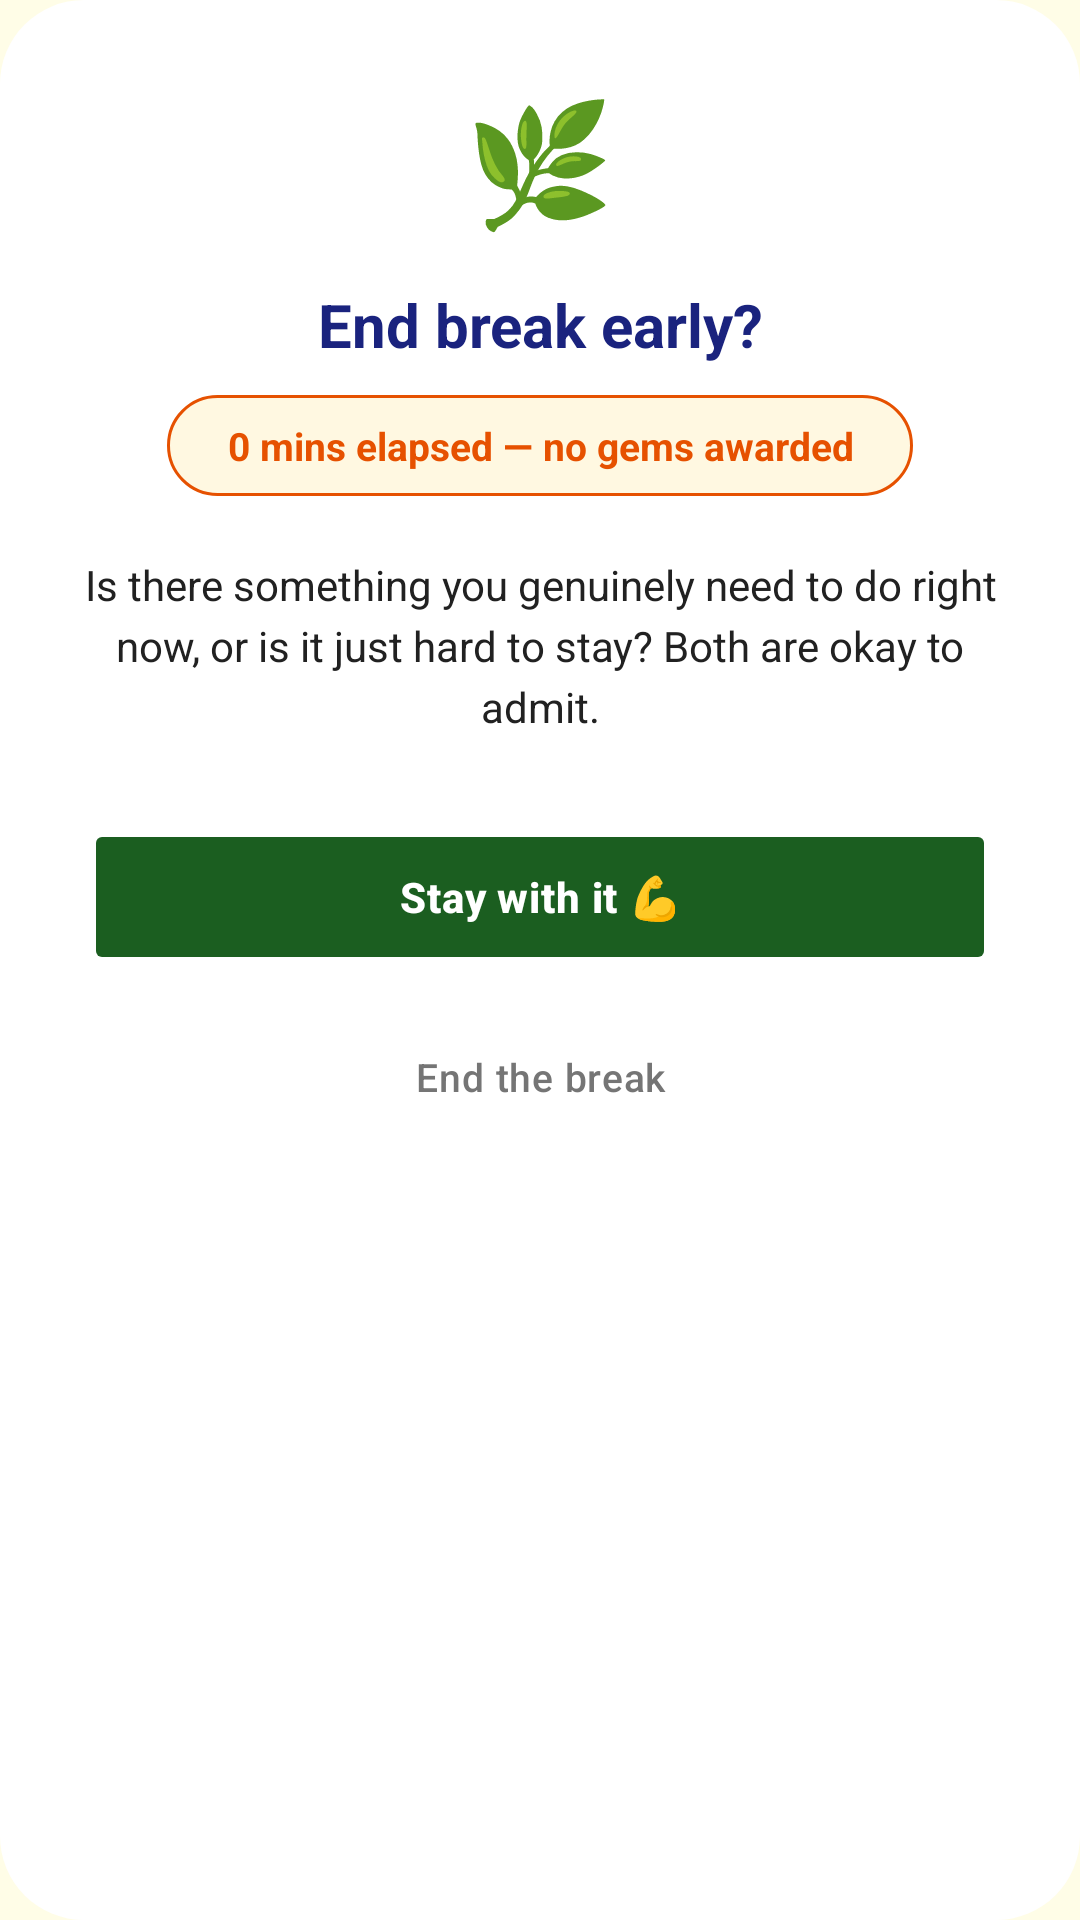

Layout XML and referenced resources for this Android screen:
<!-- AndroidManifest.xml: application theme Theme.Kyzen -->
<!-- res/layout/dialog_detox_cancel.xml -->
<?xml version="1.0" encoding="utf-8"?>
<LinearLayout
    xmlns:android="http://schemas.android.com/apk/res/android"
    android:layout_width="match_parent"
    android:layout_height="wrap_content"
    android:orientation="vertical"
    android:background="@drawable/bg_dialog_card"
    android:paddingStart="28dp"
    android:paddingEnd="28dp"
    android:paddingTop="32dp"
    android:paddingBottom="24dp"
    android:layout_margin="24dp">

    
    <TextView
        android:layout_width="wrap_content"
        android:layout_height="wrap_content"
        android:text="🌿"
        android:textSize="40sp"
        android:gravity="center"
        android:layout_gravity="center_horizontal"
        android:includeFontPadding="false"
        android:layout_marginBottom="16dp" />

    
    <TextView
        android:layout_width="match_parent"
        android:layout_height="wrap_content"
        android:text="End break early?"
        android:textSize="20sp"
        android:textStyle="bold"
        android:textColor="@color/kyzen_navy"
        android:gravity="center"
        android:layout_marginBottom="10dp" />

    
    <TextView
        android:id="@+id/txtCancelElapsed"
        android:layout_width="wrap_content"
        android:layout_height="wrap_content"
        android:text="0 mins elapsed — no gems awarded"
        android:textSize="13sp"
        android:textStyle="bold"
        android:textColor="@color/kyzen_amber_dark"
        android:gravity="center"
        android:paddingTop="8dp"
        android:paddingBottom="8dp"
        android:paddingStart="20dp"
        android:paddingEnd="20dp"
        android:background="@drawable/bg_cancel_pill"
        android:layout_gravity="center_horizontal"
        android:layout_marginBottom="20dp" />

    
    <TextView
        android:id="@+id/txtCancelBody"
        android:layout_width="match_parent"
        android:layout_height="wrap_content"
        android:text="Is there something you genuinely need to do right now, or is it just hard to stay? Both are okay to admit."
        android:textSize="14sp"
        android:textColor="@color/kyzen_grey_dark"
        android:gravity="center"
        android:lineSpacingExtra="4dp"
        android:layout_marginBottom="28dp" />

    
    <Button
        android:id="@+id/btnCancelStay"
        android:layout_width="match_parent"
        android:layout_height="52dp"
        android:text="Stay with it 💪"
        android:textSize="14sp"
        android:textStyle="bold"
        android:textAllCaps="false"
        android:textColor="@color/kyzen_white"
        android:backgroundTint="@color/kyzen_green_dark"
        android:stateListAnimator="@null"
        android:letterSpacing="0.02"
        android:layout_marginBottom="10dp" />

    
    <Button
        android:id="@+id/btnCancelConfirm"
        android:layout_width="match_parent"
        android:layout_height="48dp"
        android:text="End the break"
        android:textSize="13sp"
        android:textAllCaps="false"
        android:textColor="@color/kyzen_grey_medium"
        android:backgroundTint="@android:color/transparent"
        android:stateListAnimator="@null"
        android:letterSpacing="0.02" />

</LinearLayout>
<!-- resources referenced by this layout -->
<resources>
  <color name="kyzen_amber_dark">#E65100</color>
  <color name="kyzen_green_dark">#1B5E20</color>
  <color name="kyzen_grey_dark">#212121</color>
  <color name="kyzen_grey_medium">#757575</color>
  <color name="kyzen_navy">#1A237E</color>
  <color name="kyzen_white">#FFFFFF</color>
  <!-- drawable bg_cancel_pill (drawable) -->
  <?xml version="1.0" encoding="utf-8"?>
  <shape xmlns:android="http://schemas.android.com/apk/res/android"
      android:shape="rectangle">
      <corners android:radius="100dp" />
      <solid android:color="@color/kyzen_amber_bg" />
      <stroke
          android:width="1dp"
          android:color="@color/kyzen_amber_dark" />
  </shape>
  <!-- drawable bg_dialog_card (drawable) -->
  <?xml version="1.0" encoding="utf-8"?>
  <shape xmlns:android="http://schemas.android.com/apk/res/android"
      android:shape="rectangle">
      <corners android:radius="28dp" />
      <solid android:color="@color/kyzen_white" />
  </shape>
  <style name="Theme.Kyzen" parent="Base.Theme.Kyzen" />
  <color name="kyzen_amber_bg">#FFF8E1</color>
  <style name="Base.Theme.Kyzen" parent="Theme.Material3.DayNight.NoActionBar">
          
          <item name="android:windowBackground">@color/kyzen_yellow_bg</item>
          
          <item name="android:statusBarColor">@color/kyzen_green_bg_light</item>
          
          <item name="android:windowLightStatusBar">true</item>
      </style>
  <color name="kyzen_yellow_bg">#FFFDE7</color>
  <color name="kyzen_green_bg_light">#F1F8E9</color>
</resources>
